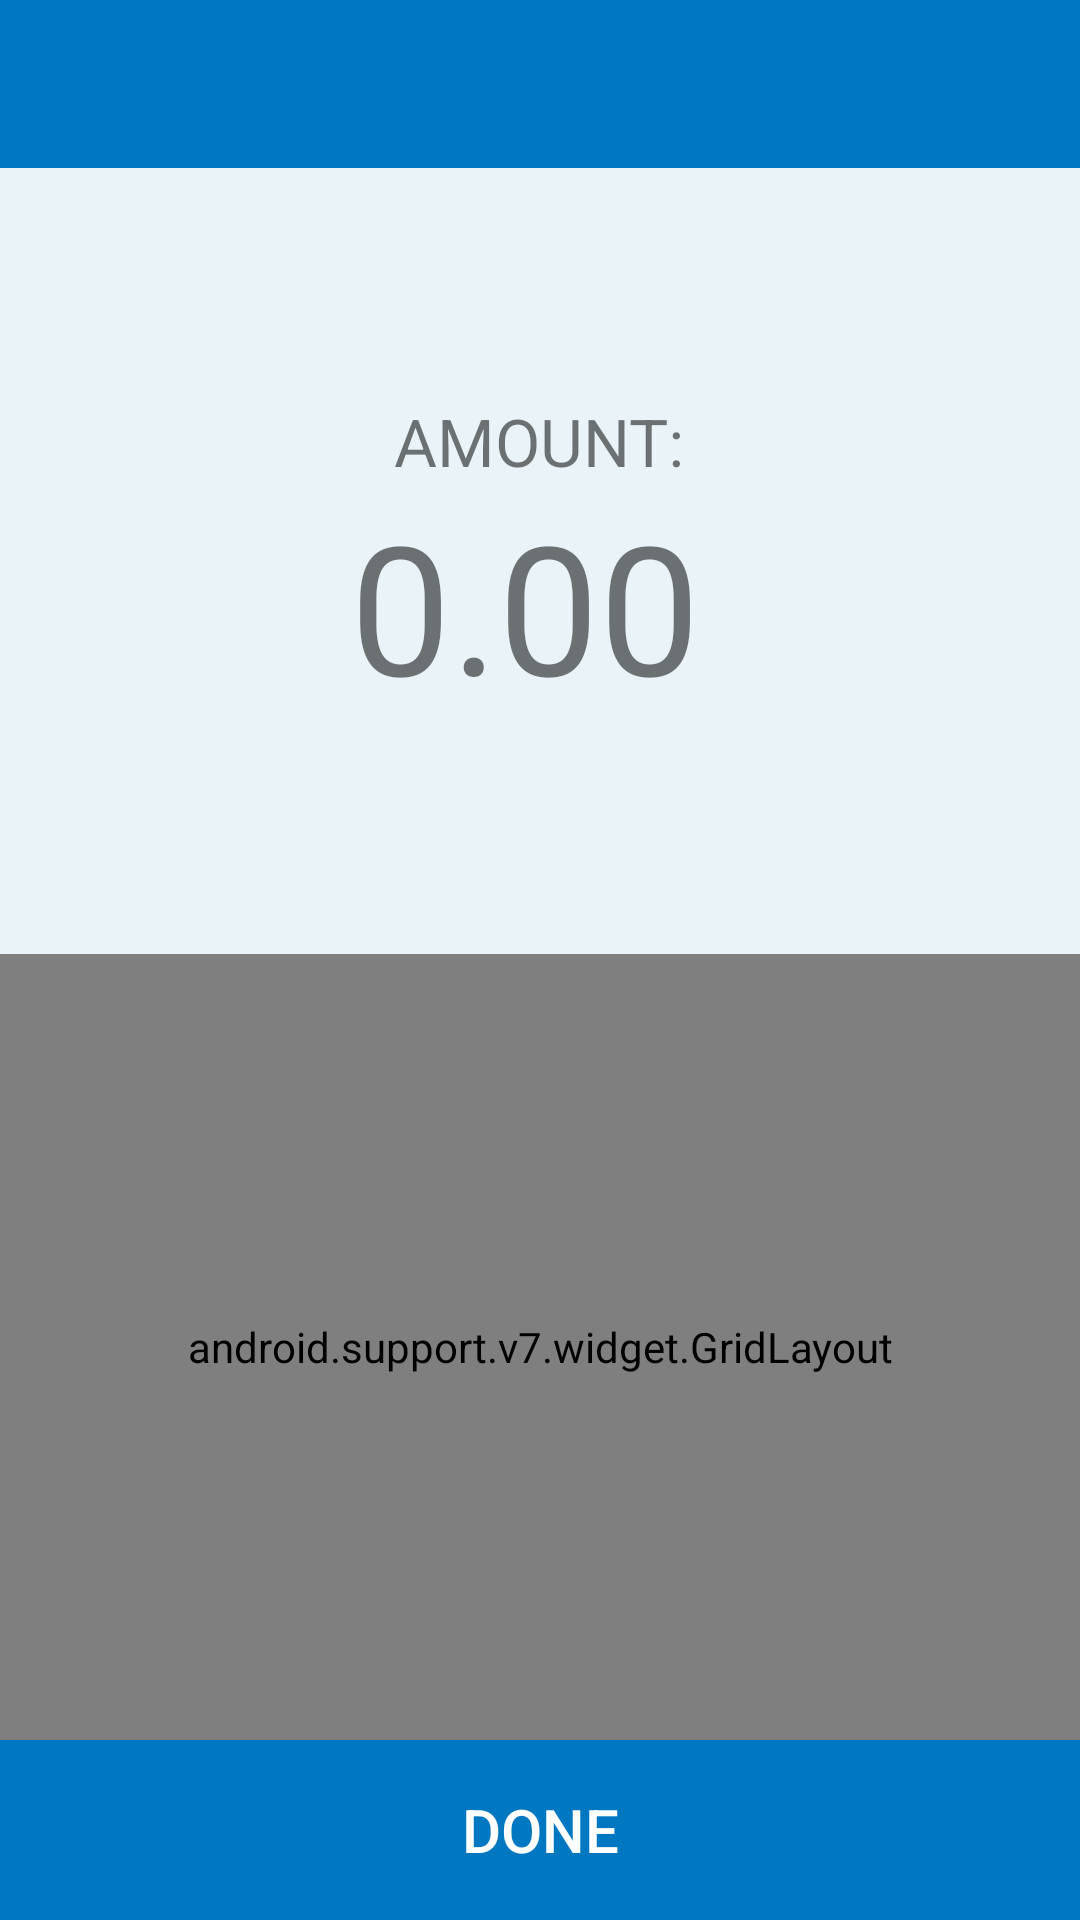

Android layout source for this screen:
<!-- AndroidManifest.xml: application theme AppTheme -->
<!-- res/layout/activity_amount.xml -->
<?xml version="1.0" encoding="utf-8"?>
<RelativeLayout
    android:id              ="@+id/root_view"
    xmlns:android           ="http://schemas.android.com/apk/res/android"
    android:layout_width    ="match_parent"
    android:layout_height   ="match_parent"
    android:background      ="@color/main_light_blue"
    xmlns:card_view         ="http://schemas.android.com/tools">

    <LinearLayout
        android:layout_width    ="match_parent"
        android:layout_height   ="match_parent"
        android:orientation     ="vertical">

        <android.support.v7.widget.Toolbar
            android:id                  ="@+id/toolbar"
            android:layout_height       ="56dp"
            android:layout_width        ="match_parent"
            android:background          ="@color/main_blue">

            <RelativeLayout
                android:id              ="@+id/title_layout"
                android:layout_width    ="match_parent"
                android:layout_height   ="56dp"
                android:layout_gravity  ="center_vertical|fill_horizontal" >

                <TextView
                    android:id                      ="@+id/title_text"
                    android:layout_width            ="wrap_content"
                    android:layout_height           ="wrap_content"
                    android:textColor               ="@color/main_white"
                    android:textStyle               ="bold"
                    android:textSize                ="20sp"
                    android:layout_centerInParent   ="true"/>

            </RelativeLayout>

        </android.support.v7.widget.Toolbar>

        <LinearLayout
            android:id              ="@+id/currency_layout"
            android:layout_width    ="match_parent"
            android:layout_height   ="0dip"
            android:gravity         ="center"
            android:orientation     ="vertical"
            android:layout_weight   ="50">

            <TextView
                android:layout_width    ="wrap_content"
                android:layout_height   ="wrap_content"
                android:text            ="Amount:"
                android:textSize        ="22sp"
                android:textAllCaps     ="true"/>

            <LinearLayout
                android:layout_width            ="wrap_content"
                android:layout_height           ="wrap_content"
                android:layout_centerInParent   ="true"
                android:layout_marginLeft       ="16dip"
                android:layout_marginRight      ="16dip"
                android:orientation             ="horizontal">

                <LinearLayout
                    android:id                      ="@+id/amount_currency_layout"
                    android:layout_width            ="wrap_content"
                    android:layout_height           ="wrap_content"
                    android:orientation             ="horizontal">

                    <TextView
                        android:id                      ="@+id/sum_text"
                        android:layout_width            ="wrap_content"
                        android:layout_height           ="wrap_content"
                        android:maxLines                ="1"
                        android:maxLength               ="13"
                        android:text                    ="0.00"
                        android:textSize                ="60sp" />

                    <TextView
                        android:id                      ="@+id/currency_text"
                        android:layout_width            ="wrap_content"
                        android:layout_height           ="wrap_content"
                        android:layout_marginLeft       ="10dip"
                        android:layout_gravity          ="bottom"
                        android:textSize                ="40sp"
                        android:paddingBottom           ="5dip"/>

                </LinearLayout>

            </LinearLayout>

        </LinearLayout>

        <LinearLayout
            android:id              ="@+id/code_layout"
            android:layout_width    ="match_parent"
            android:layout_height   ="0dip"
            android:gravity         ="center"
            android:orientation     ="vertical"
            android:layout_weight   ="50"
            android:visibility      ="gone">

            <TextView
                android:layout_width    ="wrap_content"
                android:layout_height   ="wrap_content"
                android:text            ="Code:"
                android:textSize        ="22sp"
                android:textAllCaps     ="true"/>

            <LinearLayout
                android:layout_width            ="wrap_content"
                android:layout_height           ="wrap_content"
                android:layout_centerInParent   ="true"
                android:layout_marginLeft       ="16dip"
                android:layout_marginRight      ="16dip"
                android:orientation             ="vertical">

                <TextView
                    android:id                      ="@+id/code_text"
                    android:layout_width            ="wrap_content"
                    android:layout_height           ="wrap_content"
                    android:maxLines                ="1"
                    android:maxLength               ="13"
                    android:hint                    ="******"
                    android:layout_marginTop        ="10dp"
                    android:textSize                ="30sp" />

            </LinearLayout>

            <View
                android:layout_width="match_parent"
                android:layout_height="2dp"
                android:background="@color/main_blue" />

        </LinearLayout>

        <LinearLayout
            android:id                  ="@+id/keyboard_container"
            android:layout_width        ="match_parent"
            android:layout_height       ="0dip"
            android:layout_weight       ="50">

            <include
                layout="@layout/custom_keyboard_layout" />
        </LinearLayout>

        <Button
            android:id                  ="@+id/charge_btn"
            android:layout_width        ="match_parent"
            android:layout_height       ="60dp"
            android:textSize            ="20sp"
            android:background          ="@color/main_blue"
            android:text                ="DONE"
            android:textColor           ="@color/main_white" />

    </LinearLayout>

</RelativeLayout>
<!-- res/layout/custom_keyboard_layout.xml (included above) -->
<?xml version="1.0" encoding="utf-8"?>
<android.support.v7.widget.GridLayout
    android:id                  ="@+id/keyboard_gridlayout"
    xmlns:android               ="http://schemas.android.com/apk/res/android"
    xmlns:grid                  ="http://schemas.android.com/apk/res-auto"
    android:layout_width        ="match_parent"
    android:layout_height       ="match_parent"
    android:background          ="@android:color/darker_gray"
    grid:alignmentMode          ="alignBounds"
    grid:columnCount            ="3">

    <TextView
        android:id                  ="@+id/keyboard_number_1"
        style                       ="@style/CustomKeyboardButton"
        android:layout_margin       ="0.5dip"
        android:text                ="1"

        android:clickable           ="true"/>

    <TextView
        android:id                  ="@+id/keyboard_number_2"
        style                       ="@style/CustomKeyboardButton"
        android:layout_margin       ="0.5dip"
        android:text                ="2"
        />

    <TextView
        android:id                  ="@+id/keyboard_number_3"
        style                       ="@style/CustomKeyboardButton"
        android:layout_margin       ="0.5dip"
        android:text                ="3" />

    <TextView
        android:id                  ="@+id/keyboard_number_4"
        style                       ="@style/CustomKeyboardButton"
        android:layout_margin       ="0.5dip"
        android:text                ="4" />

    <TextView
        android:id                  ="@+id/keyboard_number_5"
        style                       ="@style/CustomKeyboardButton"
        android:layout_margin       ="0.5dip"
        android:text                ="5" />

    <TextView
        android:id                  ="@+id/keyboard_number_6"
        style                       ="@style/CustomKeyboardButton"
        android:layout_margin       ="0.5dip"
        android:text                ="6" />

    <TextView
        android:id                  ="@+id/keyboard_number_7"
        style                       ="@style/CustomKeyboardButton"
        android:layout_margin       ="0.5dip"
        android:text                ="7" />

    <TextView
        android:id                  ="@+id/keyboard_number_8"
        style                       ="@style/CustomKeyboardButton"
        android:layout_margin       ="0.5dip"
        android:text                ="8" />

    <TextView
        android:id                  ="@+id/keyboard_number_9"
        style                       ="@style/CustomKeyboardButton"
        android:layout_margin       ="0.5dip"
        android:text                ="9" />


    <TextView
        android:id                  ="@+id/keyboard_number_00"
        style                       ="@style/CustomKeyboardButton"
        android:layout_margin       ="0.5dip"
        grid:layout_columnWeight="1"
        android:text                ="00" />

    <TextView
        android:id                  ="@+id/keyboard_number_0"
        style                       ="@style/CustomKeyboardButton"
        android:layout_margin       ="0.5dip"
        android:text                ="0" />

    <LinearLayout
        android:id                  ="@+id/backspace_btn"
        android:layout_margin       ="0.5dip"
        style                       ="@style/CustomKeyboardButton">
        <ImageView
            android:layout_width    ="wrap_content"
            android:layout_height   ="wrap_content"
            android:src             ="@drawable/backspace_icon"/>

    </LinearLayout>


</android.support.v7.widget.GridLayout>
<!-- resources referenced by this layout -->
<resources>
  <color name="main_blue">#0077c1</color>
  <color name="main_light_blue">#eaf3f8</color>
  <color name="main_white">#FFFFFF</color>
  <!-- drawable backspace_icon: png bitmap (drawable-xxhdpi, 154241 bytes) -->
  <style name="CustomKeyboardButton">
          <item name="android:layout_width">100dp</item>
          <item name="android:layout_height">wrap_content</item>
          <item name="layout_rowWeight">1</item>
          <item name="layout_columnWeight">1</item>
          <item name="android:gravity">center</item>
          <item name="android:textSize">30sp</item>
          <item name="android:background">@android:color/white</item>
      </style>
  <style name="AppTheme" parent="Theme.AppCompat.Light.NoActionBar">
          
          <item name="colorPrimary">@color/colorPrimary</item>
          <item name="colorPrimaryDark">@color/colorPrimaryDark</item>
          <item name="colorAccent">@color/main_blue</item>
          <item name="android:windowBackground">@color/main_white</item>
      </style>
  <color name="colorPrimary">#3F51B5</color>
  <color name="colorPrimaryDark">#044d78</color>
</resources>
